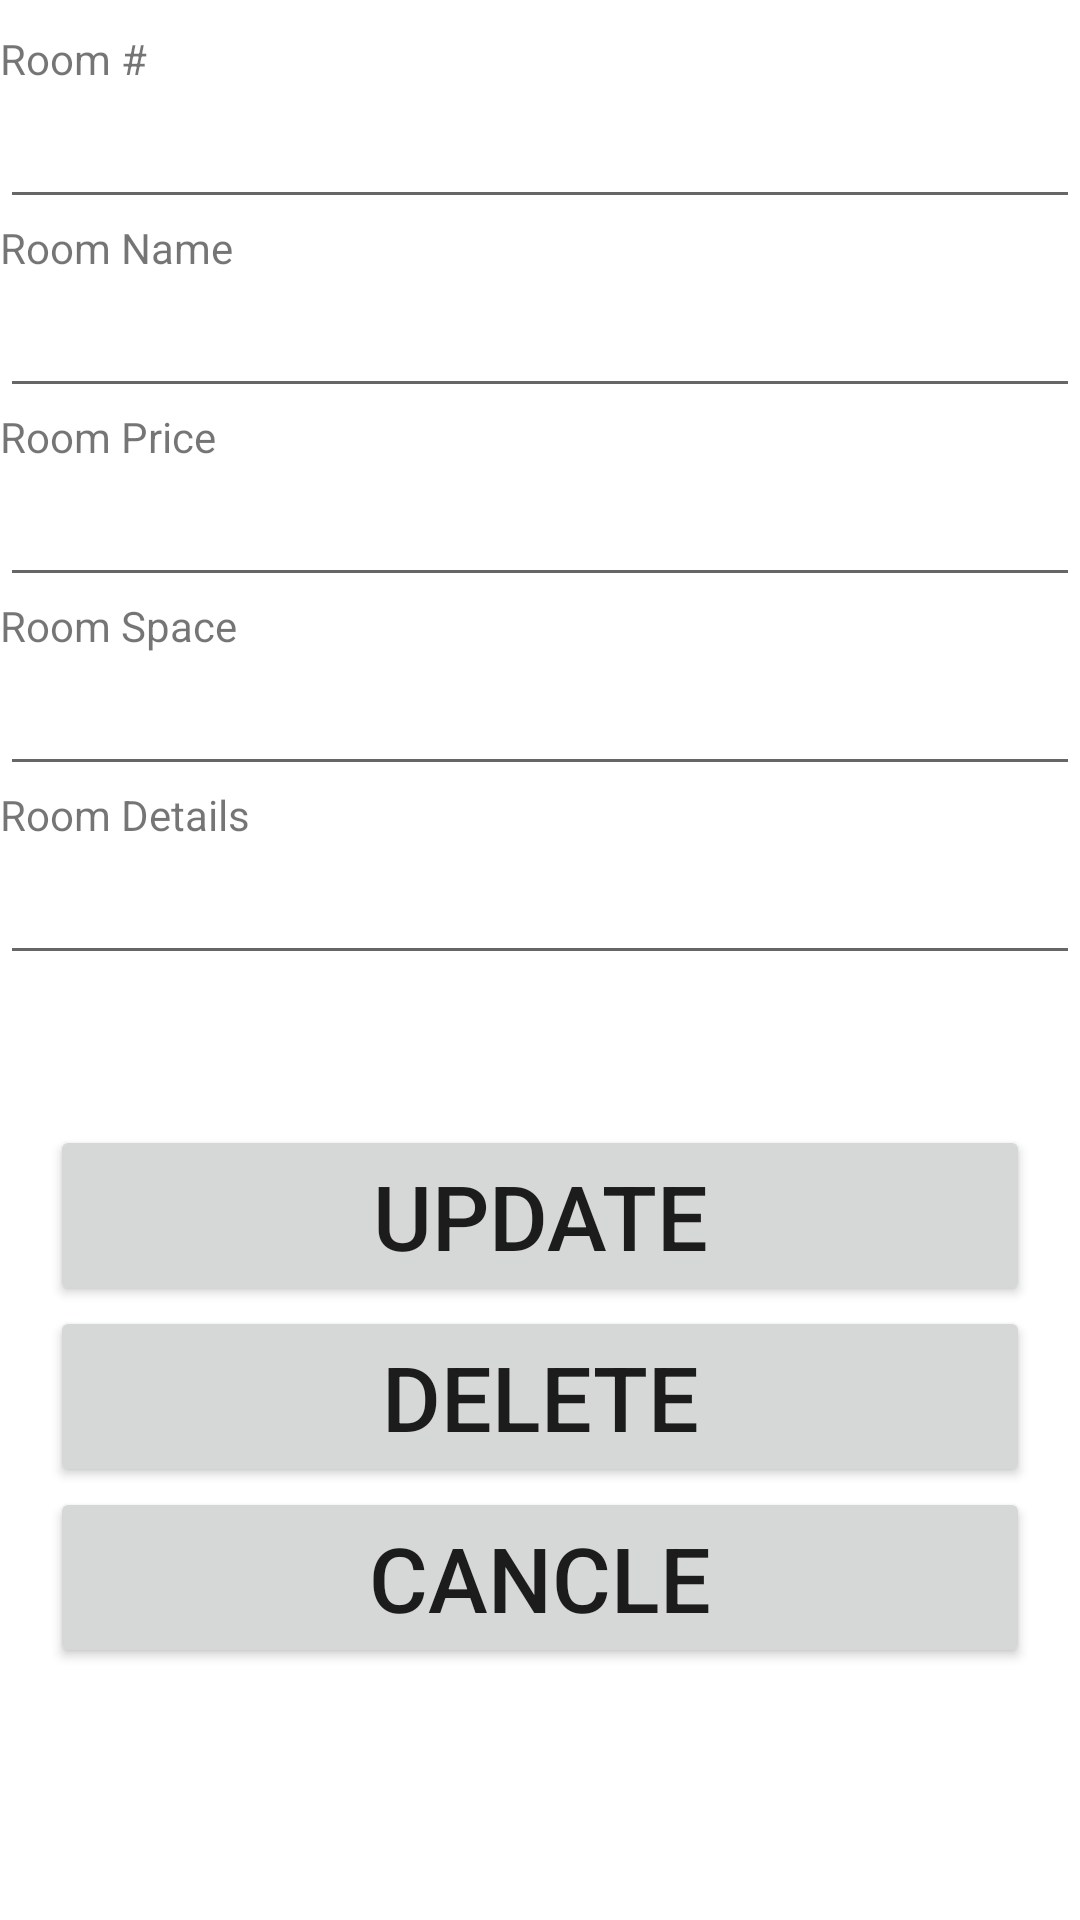

Reconstruct the res/layout file that produces this screen, plus the resources it refers to.
<!-- AndroidManifest.xml: application theme Theme.Hotel_Reservation -->
<!-- res/layout/activity_room_details_for_manager.xml -->
<?xml version="1.0" encoding="utf-8"?>
<LinearLayout

    xmlns:android="http://schemas.android.com/apk/res/android"
    xmlns:app="http://schemas.android.com/apk/res-auto"
    xmlns:tools="http://schemas.android.com/tools"
    android:layout_width="match_parent"
    android:layout_height="match_parent"
    android:orientation="vertical"
    android:layout_margin="10dp"
    tools:context=".Room_details_ForManager">
    <TextView
        android:layout_marginTop="10dp"
        android:layout_width="wrap_content"
        android:layout_height="wrap_content"
        android:layout_gravity="left"
        android:text="Room #"/>
    <EditText
        android:id="@+id/Room_Number"
        android:layout_width="match_parent"
        android:layout_height="wrap_content"
        android:inputType="number"
        android:textSize="20dp"/>
    <TextView
        android:layout_width="wrap_content"
        android:layout_height="wrap_content"
        android:layout_gravity="left"
        android:text="Room Name"/>
    <EditText
        android:id="@+id/Room_Name"
        android:layout_width="match_parent"
        android:layout_height="wrap_content"
        android:textSize="20dp"/>

    <TextView
        android:layout_width="wrap_content"
        android:layout_height="wrap_content"
        android:text="Room Price"
        android:layout_gravity="left" />

    <EditText
        android:id="@+id/Room_Price"
        android:layout_width="match_parent"
        android:layout_height="wrap_content"
        android:inputType="number"
        android:textSize="20dp"/>
    <TextView
        android:layout_width="wrap_content"
        android:layout_height="wrap_content"
        android:text="Room Space"
        android:layout_gravity="left" />

    <EditText
        android:id="@+id/Room_Space"
        android:layout_width="match_parent"
        android:layout_height="wrap_content"
        android:inputType="number"
        android:textSize="20dp"/>
    <TextView
        android:layout_width="wrap_content"
        android:layout_height="wrap_content"
        android:layout_gravity="left"
        android:text="Room Details"/>
    <EditText
        android:id="@+id/Room_Details"
        android:layout_width="match_parent"
        android:layout_height="wrap_content"
        android:inputType="textImeMultiLine"
        android:textSize="20dp"/>

    <Button
        android:onClick="Update_Room_ForManager"
        android:layout_marginTop="50dp"
        android:layout_width="match_parent"
        android:layout_height="wrap_content"
        android:textSize="30dp"
        android:text="Update"
        android:layout_marginHorizontal="50px"
        />
    <Button
        android:onClick="Delete"
        android:layout_width="match_parent"
        android:layout_height="wrap_content"
        android:textSize="30dp"
        android:text="Delete"
        android:layout_marginHorizontal="50px"
        />
    <Button
        android:onClick="Cancle"
        android:layout_width="match_parent"
        android:layout_height="wrap_content"
        android:textSize="30dp"
        android:text="Cancle"
        android:layout_marginHorizontal="50px"
        />


</LinearLayout>
<!-- resources referenced by this layout -->
<resources>
  <style name="Theme.Hotel_Reservation" parent="Theme.MaterialComponents.DayNight.DarkActionBar">
          
          <item name="colorPrimary">@color/purple_500</item>
          <item name="colorPrimaryVariant">@color/purple_700</item>
          <item name="colorOnPrimary">@color/white</item>
          
          <item name="colorSecondary">@color/teal_200</item>
          <item name="colorSecondaryVariant">@color/teal_700</item>
          <item name="colorOnSecondary">@color/black</item>
          
          <item name="android:statusBarColor" tools:targetApi="l">?attr/colorPrimaryVariant</item>
          
      </style>
  <!-- not gathered from this repository: default colours our renderer supplied (Android Studio template values) -->
  <color name="purple_500">#FF6200EE</color>
  <color name="purple_700">#FF3700B3</color>
  <color name="teal_200">#FF03DAC5</color>
  <color name="teal_700">#FF018786</color>
  <color name="black">#FF000000</color>
  <color name="white">#FFFFFFFF</color>
</resources>
